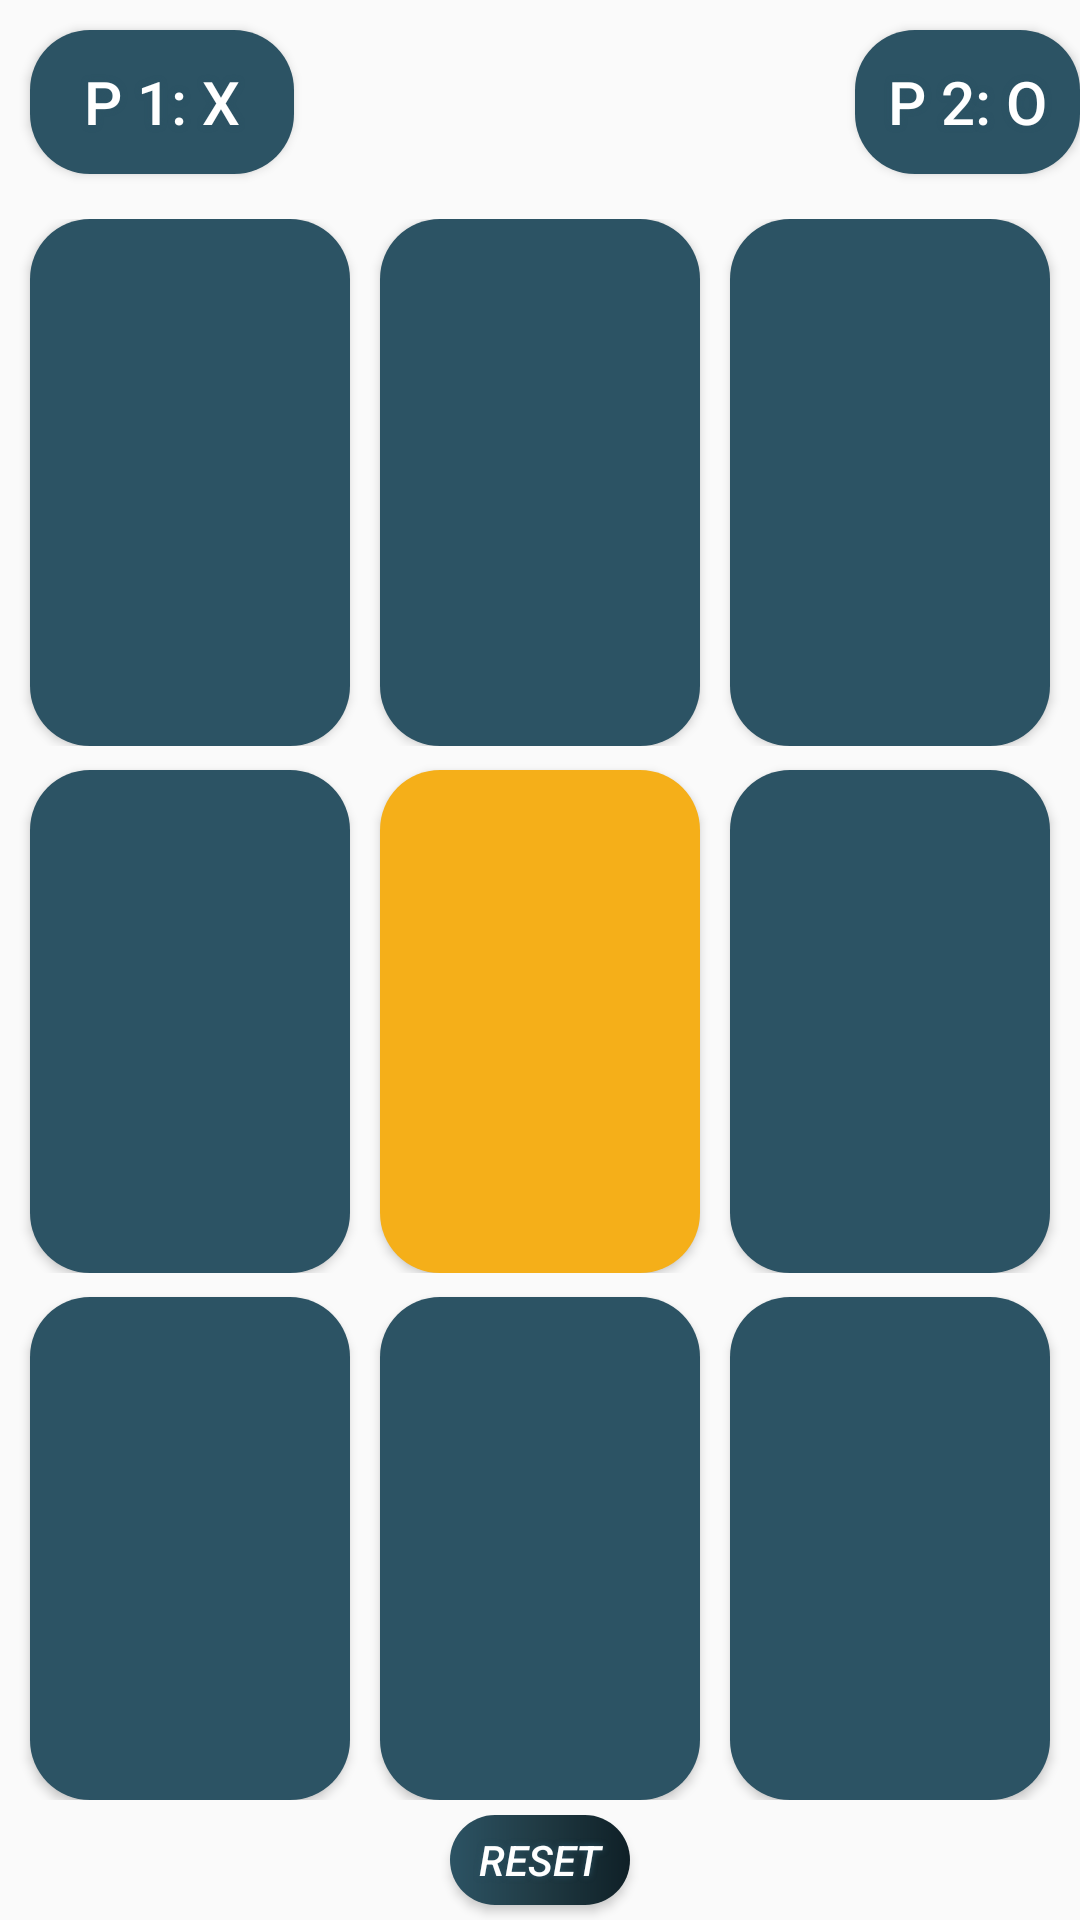

Reconstruct the res/layout file that produces this screen, plus the resources it refers to.
<!-- AndroidManifest.xml: application theme AppTheme -->
<!-- res/layout/activity_game.xml -->
<?xml version="1.0" encoding="utf-8"?>
<LinearLayout xmlns:android="http://schemas.android.com/apk/res/android"
    xmlns:app="http://schemas.android.com/apk/res-auto"
    xmlns:tools="http://schemas.android.com/tools"
    android:layout_width="match_parent"
    android:layout_height="match_parent"
    android:orientation="vertical"
    tools:context=".Game">

    <RelativeLayout
        android:layout_width="match_parent"
        android:id="@+id/rel1"
        android:layout_height="wrap_content">

        <Button
            android:id="@+id/text_view_p1"
            android:layout_width="wrap_content"
            android:layout_height="wrap_content"
            android:layout_marginStart="10dp"
            android:layout_marginLeft="10dp"
            android:layout_marginTop="10dp"
            android:layout_marginEnd="10dp"
            android:layout_marginRight="10dp"
            android:layout_marginBottom="10dp"
            android:background="@drawable/button_style2"
            android:freezesText="true"
            android:elevation="30dp"
            android:text="P 1: X"
            android:shadowColor="#2C5364"
            android:shadowRadius="5"
            android:textColor="#fff"
            android:textSize="20sp" />

        <Button
           android:id="@+id/text_view_p2"
           android:layout_width="wrap_content"
           android:layout_height="wrap_content"
           android:freezesText="true"
            android:textColor="#fff"
            android:elevation="30dp"
           android:text="P 2: O"
            android:shadowColor="#2C5364"
            android:shadowRadius="5"
            android:background="@drawable/button_style2"
            android:layout_marginLeft="285dp"
            android:layout_marginTop="10dp"
           android:textSize="20sp"/>

    </RelativeLayout>

    <LinearLayout
        android:layout_width="match_parent"
        android:layout_height="0dp"
        android:layout_marginTop="5dp"
        android:layout_weight="1">

        <Button
            android:id="@+id/button_00"
            android:layout_width="0dp"
            android:layout_height="match_parent"
            android:layout_weight="1"
            android:shadowColor="#2C5364"
            android:shadowRadius="5"
            android:layout_marginLeft="10dp"
            android:freezesText="true"
            android:elevation="30dp"
            android:textColor="#fff"
            android:background="@drawable/button_style2"
            android:textSize="60sp" />

        <Button
            android:id="@+id/button_01"
            android:layout_width="0dp"
            android:shadowColor="#2C5364"
            android:shadowRadius="5"
            android:layout_height="match_parent"
            android:layout_weight="1"
            android:layout_marginLeft="10dp"
            android:freezesText="true"
            android:elevation="30dp"
            android:textColor="#fff"
            android:background="@drawable/button_style2"
            android:textSize="60sp" />

        <Button
            android:id="@+id/button_02"
            android:layout_width="0dp"
            android:layout_height="match_parent"
            android:layout_weight="1"
            android:shadowColor="#2C5364"
            android:shadowRadius="5"
            android:layout_marginLeft="10dp"
            android:freezesText="true"
            android:textColor="#fff"
            android:background="@drawable/button_style2"
            android:layout_marginRight="10dp"
            android:textSize="60sp"
            android:elevation="30dp"/>

    </LinearLayout>

    <LinearLayout
        android:layout_width="match_parent"
        android:layout_height="0dp"
        android:layout_weight="1">

        <Button
            android:id="@+id/button_10"
            android:layout_width="0dp"
            android:layout_marginLeft="10dp"
            android:freezesText="true"
            android:shadowColor="#2C5364"
            android:shadowRadius="5"
            android:textColor="#fff"
            android:layout_marginTop="8dp"
            android:elevation="30dp"
            android:layout_height="match_parent"
            android:background="@drawable/button_style2"
            android:layout_weight="1"
            android:textSize="60sp" />

        <Button
            android:id="@+id/button_11"
            android:layout_width="0dp"
            android:layout_height="match_parent"
            android:layout_weight="1"
            android:textColor="#fff"
            android:shadowColor="#2C5364"
            android:shadowRadius="5"
            android:layout_marginTop="8dp"
            android:layout_marginLeft="10dp"
            android:freezesText="true"
            android:elevation="30dp"
            android:background="@drawable/center_style"
            android:textSize="60sp" />

        <Button
            android:id="@+id/button_12"
            android:layout_width="0dp"
            android:layout_height="match_parent"
            android:layout_weight="1"
            android:shadowColor="#2C5364"
            android:shadowRadius="5"
            android:elevation="30dp"
            android:textColor="#fff"
            android:layout_marginTop="8dp"
            android:layout_marginLeft="10dp"
            android:freezesText="true"
            android:layout_marginRight="10dp"
            android:background="@drawable/button_style2"
            android:textSize="60sp" />

    </LinearLayout>

    <LinearLayout
        android:layout_width="match_parent"
        android:layout_height="0dp"
        android:layout_weight="1">

        <Button
            android:id="@+id/button_20"
            android:layout_width="0dp"
            android:layout_marginTop="8dp"
            android:freezesText="true"
            android:shadowColor="#2C5364"
            android:shadowRadius="5"
            android:textColor="#fff"
            android:elevation="30dp"
            android:layout_marginLeft="10dp"
            android:layout_height="match_parent"
            android:layout_weight="1"
            android:background="@drawable/button_style2"
            android:textSize="60sp" />

        <Button
            android:id="@+id/button_21"
            android:layout_width="0dp"
            android:shadowColor="#2C5364"
            android:shadowRadius="5"
            android:textColor="#fff"
            android:layout_marginLeft="10dp"
            android:layout_height="match_parent"
            android:layout_weight="1"
            android:elevation="30dp"
            android:layout_marginTop="8dp"
            android:freezesText="true"
            android:background="@drawable/button_style2"
            android:textSize="60sp" />

        <Button
            android:id="@+id/button_22"
            android:layout_width="0dp"
            android:layout_height="match_parent"
            android:layout_weight="1"
            android:shadowColor="#2C5364"
            android:shadowRadius="5"
            android:elevation="30dp"
            android:textColor="#fff"
            android:freezesText="true"
            android:layout_marginTop="8dp"
            android:layout_marginLeft="10dp"
            android:background="@drawable/button_style2"
            android:layout_marginRight="10dp"
            android:textSize="60sp" />

    </LinearLayout>


        <Button
            android:id="@+id/button_reset"
            android:freezesText="true"
            android:layout_width="60dp"
            android:layout_height="30dp"
            android:layout_marginTop="5dp"
            android:shadowColor="#2C5364"
            android:shadowRadius="5"
            android:layout_marginBottom="5dp"
            android:background="@drawable/button_style"
            android:text="reset"
            android:textStyle="italic"
            android:elevation="30dp"
            android:layout_marginLeft="150dp"
            android:textColor="#fff">
        </Button>

</LinearLayout>
<!-- resources referenced by this layout -->
<resources>
  <!-- drawable button_style (drawable) -->
  <?xml version="1.0" encoding="utf-8"?>
  <shape xmlns:android="http://schemas.android.com/apk/res/android" android:shape="rectangle">
  <gradient android:angle="180" android:startColor="#0F2027"
      android:centerColor="#203A43"
      android:endColor="#2C5364"/>
      <corners android:radius="50dp"/>
  </shape>
  <!-- drawable button_style2 (drawable) -->
  <?xml version="1.0" encoding="utf-8"?>
  <shape xmlns:android="http://schemas.android.com/apk/res/android" android:shape="rectangle">
      <solid android:color="#2C5364"/>
      <corners android:radius="20dp"/>
  </shape>
  <!-- drawable center_style (drawable) -->
  <?xml version="1.0" encoding="utf-8"?>
  <shape xmlns:android="http://schemas.android.com/apk/res/android" android:shape="rectangle">
  
      <corners android:radius="20dp"/>
      <solid android:color="#f5af19"/>
  </shape>
  <style name="AppTheme" parent="Theme.AppCompat.Light.NoActionBar">
          
          <item name="colorPrimary">@color/colorPrimary</item>
          <item name="colorPrimaryDark">@color/colorPrimaryDark</item>
          <item name="colorAccent">@color/colorAccent</item>
      </style>
  <color name="colorPrimary">#008577</color>
  <color name="colorPrimaryDark">#00574B</color>
  <color name="colorAccent">#D81B60</color>
</resources>
